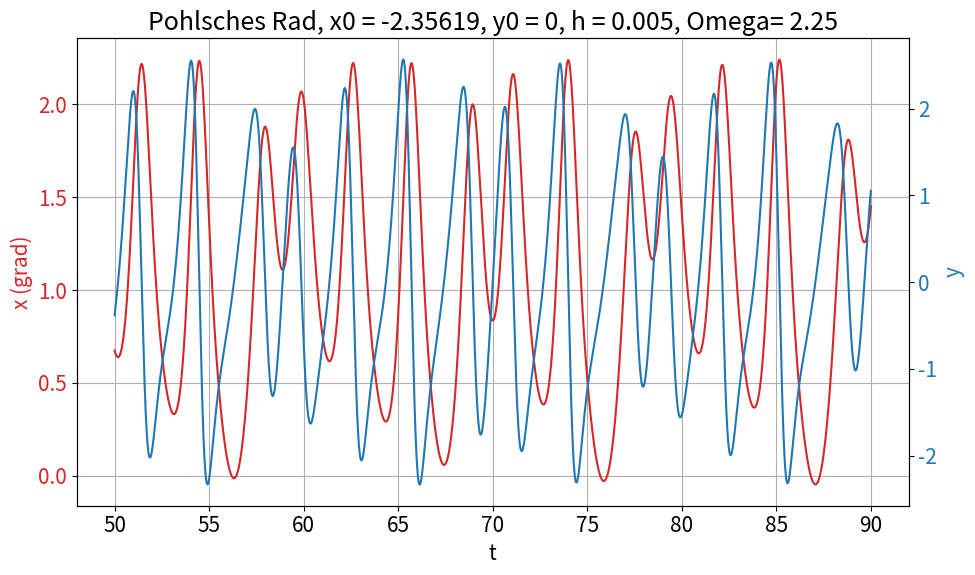
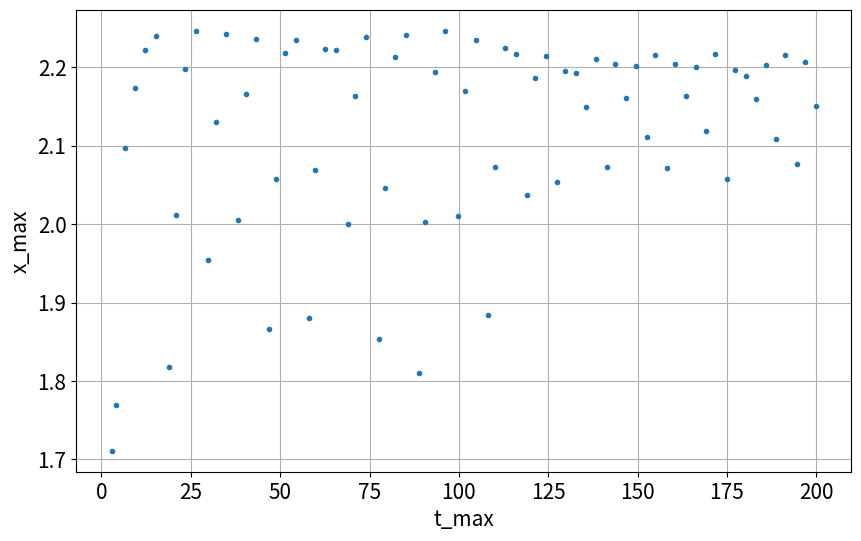
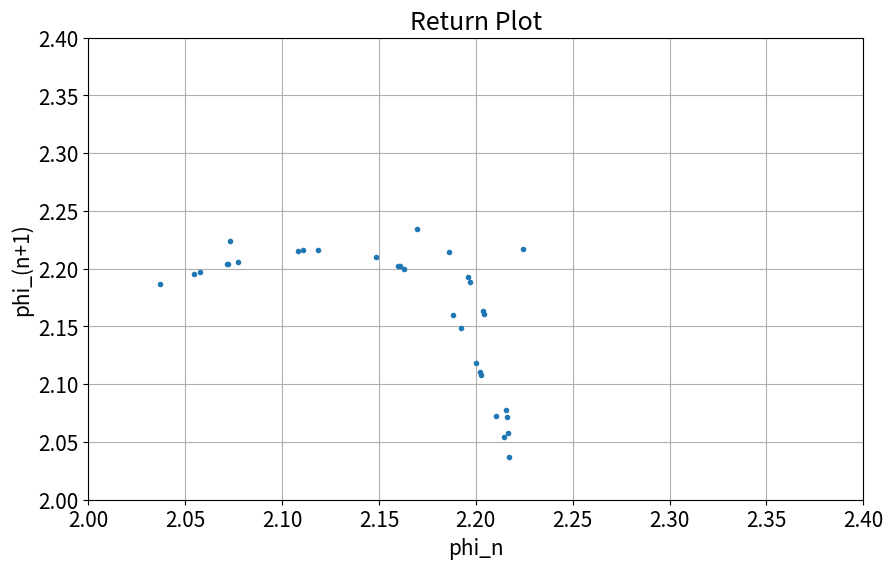

Reproduce these figures in Python, in order.
# Importanweisungen
import matplotlib.patches as mpatches
import numpy as np
import matplotlib.pyplot as plt
import matplotlib
import matplotlib.axes as axes
from matplotlib import colors as mcolors
import math

# Konstanten fuer einheitliche Darstellung
fig_size = (10, 6)
fig_legendsize = 15
fig_labelsize = 15
matplotlib.rcParams.update({'font.size': fig_labelsize})
colors = dict(mcolors.BASE_COLORS, **mcolors.CSS4_COLORS)

#Aufgabenspezifische Konstanten:
ks = 0.799
ds = 9.44
ns = 14.68
fs = 2.1
omega = 2.25
part = "d"

# Hauptprogramm:

# Numerische Konstanten:
t0 = 0
T = 200
h = 0.005
# Anfangswerte
x0 = -1.5*math.pi/2
y0 = 0
low_cut = 10000
xy_cutoff = 8000 + low_cut

# verwende "ein klassisches RK4":
def rk4_2d(t0,x0,y0,T,h):
    N = int(T/h)
    t = np.linspace(t0, T, N+1)
    x = np.empty(N+1)
    y = np.empty(N+1)
    x[0] = x0
    y[0] = y0
    def fx(x_arg, y_arg, t_arg):
        return y_arg
    def fy(x_arg, y_arg, t_arg):
        return -ds*x_arg + fs*math.sin(omega*t_arg) \
               - ks*y_arg + ns*math.sin(x_arg)

    for i in range(N):
        kx1 = fx(x[i],             y[i]            , t[i] +h/2)
        ky1 = fy(x[i],             y[i]            , t[i] +h/2)
        kx2 = fx(x[i] + h/2 * kx1, y[i] + h/2 * ky1, t[i] +h/2)
        ky2 = fy(x[i] + h/2 * kx1, y[i] + h/2 * ky1, t[i] +h/2)
        kx3 = fx(x[i] + h/2 * kx2, y[i] + h/2 * ky2, t[i] +h/2)
        ky3 = fy(x[i] + h/2 * kx2, y[i] + h/2 * ky2, t[i] +h/2)
        kx4 = fx(x[i] + h   * kx3, y[i] + h   * ky3, t[i] +h)
        ky4 = fy(x[i] + h   * kx3, y[i] + h   * ky3, t[i] +h)

        x[i+1] = x[i] + h/6 * (kx1 + 2*kx2 + 2*kx3 + kx4)
        y[i+1] = y[i] + h/6 * (ky1 + 2*ky2 + 2*ky3 + ky4)
    return t,x,y


fig, ax1 = plt.subplots(figsize=fig_size)
plt.title("Pohlsches Rad, x0 = " + str(round(x0, 5)) +
        ", y0 = " + str(y0) + ", h = " + str(h) +", Omega= " + str(omega))

t, x, y = rk4_2d(t0, x0, y0, T, h)

color = "tab:red"
ax1.set_xlabel('t')
ax1.set_ylabel('x (grad)', color=color)
ax1.plot(t[low_cut:xy_cutoff], x[low_cut:xy_cutoff], label="x(t)", color=color)
plt.grid()
ax1.tick_params(axis='y', labelsize=fig_labelsize, labelcolor=color)
ax2 = ax1.twinx() # instantiate a second axes that shares the same x-axis
color = "tab:blue"
ax2.set_ylabel('y', color=color)
ax2.plot(t[low_cut:xy_cutoff],y[low_cut:xy_cutoff], label="y(t)", color=color)
ax2.tick_params(axis='y', labelsize=fig_labelsize, labelcolor=color)
fig.tight_layout()
#plt.savefig("Zettel3/figures/A1-" + part + ".png")
plt.show()

# %%

# Return Map:
def return_map(t,x):
    N = int(T/h)
    xmax = x[(x > np.roll(x,1)) & (x > np.roll(x,-1))]
    tmax = t[(x > np.roll(x,1)) & (x > np.roll(x,-1))]

    return tmax, xmax

fig = plt.figure(figsize=fig_size)
tmax, xmax = return_map(t,x)
plt.plot(tmax, xmax,".")
plt.grid()
plt.ylabel('x_max')
plt.xlabel("t_max")
plt.tick_params(labelsize=fig_labelsize)
plt.show()

fig = plt.figure(figsize=fig_size)
plt.title("Return Plot")
plt.xlim([2,2.4])
plt.ylim([2,2.4])
xmax = xmax[int(len(xmax)/2):-1] # crop tune in time and crop last maximum (not actual maximum)
phi_n = xmax[:-1]
phi_n1 = xmax[1:]
plt.plot(phi_n, phi_n1,".")

plt.grid()
plt.ylabel('phi_(n+1)')
plt.xlabel("phi_n")
plt.tick_params(labelsize=fig_labelsize)
#plt.savefig("Zettel3/figures/A1-" + part + "-return.png")
plt.show()
# %%
